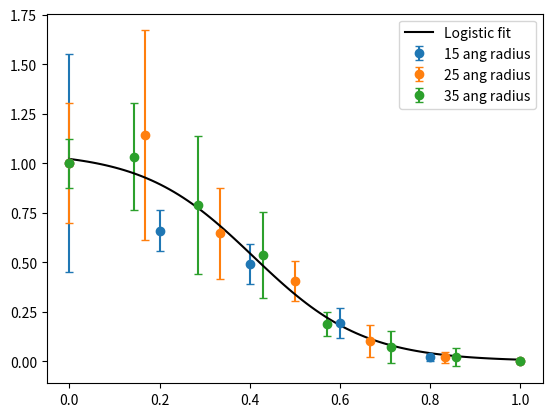

Python code for this plot:
import numpy as np
from statistics import mean, stdev
import matplotlib.pyplot as plt
from scipy.optimize import curve_fit

dis1 = [0, 10, 20, 30, 40] # 50]
off1 = [[3, 3, 4, 4, 4], [4, 4, 4, 3, 4], [3, 4, 3, 3, 2],
        [1, 4, 3, 4, 4], [2, 4, 2, 0, 4]] # [0, 0, 0, 0, 0]]

dis2 = [0, 10, 20, 30, 40, 50] # 60]
off2 = [[55, 25, 32, 9, 29], [22, 16, 23, 21, 17], [13, 11, 15, 19, 16],
        [5, 7, 5, 3, 9], [1, 0, 1, 0, 1], [0, 0, 0, 0, 0]] # [0, 0, 0, 0, 0]]

dis3 = [0, 10, 20, 30, 40, 50, 60] # 70]
off3 = [[18, 20, 16, 15, 30], [11, 38, 16, 27, 21],
        [11, 6, 18, 14, 15], [9, 10, 9, 7, 5], [1, 2, 4, 3, 0],
        [0, 1, 0, 1, 0], [0, 0, 0, 0, 0]] # [0, 0, 0, 0, 0]]

dis4 = [0, 10, 20, 30, 40, 50, 60, 70] # 80]
off4 = [[21, 20, 21, 17, 16], [18, 14, 25, 25, 16], [15, 16, 21, 4, 19],
        [5, 11, 11, 16, 8], [3, 5, 2, 4, 4], [1, 0, 0, 3, 3],
        [0, 0, 0, 2, 0], [0, 0, 0, 0, 0]] # [0, 0, 0, 0, 0]]

radii = [5, 15, 25, 35]
xe_num = [5, 138, 641, 1758]

averages = []; std_devs = []
for i, off in enumerate([off1, off2, off3, off4]):
    averages.append([mean(x)/xe_num[i] for x in off])
    std_devs.append([stdev(x)/xe_num[i] for x in off])

#for i, j, k in zip([dis2, dis3, dis4], averages[1:], std_devs[1:]):
#    plt.errorbar(i, j, k)
#plt.show()

fractions = []; devs = []
for avg, dev in zip(averages, std_devs):
    fractions.append([x/avg[0] for x in avg])
    devs.append([x/avg[0] for x in dev])

Xs = []; Ys = []
for i, (r, dis) in enumerate(zip(radii[1:], [dis2, dis3, dis4])):
    norm_dis = [x/dis[-1] for x in dis]
    plt.errorbar(norm_dis, fractions[i+1], devs[i+1], marker='o',
                 ls='', capsize=3, label=f'{r} ang radius')
    Xs.extend(norm_dis)
    Ys.extend(fractions[i+1])

X = [x for x, y in sorted(zip(Xs, Ys))]
Y = [y for x, y in sorted(zip(Xs, Ys))]
#plt.scatter(X, Y)

def logistic(x, l, k, c):
    return l / (1 + np.exp(k * x - c))

p, c = curve_fit(logistic, X, Y, p0=[1, 8, 3])
print(*p)
xs = np.linspace(0, 1, 100)
plt.plot(xs, logistic(xs, *p), c='k', label='Logistic fit')

plt.legend()
plt.show()
